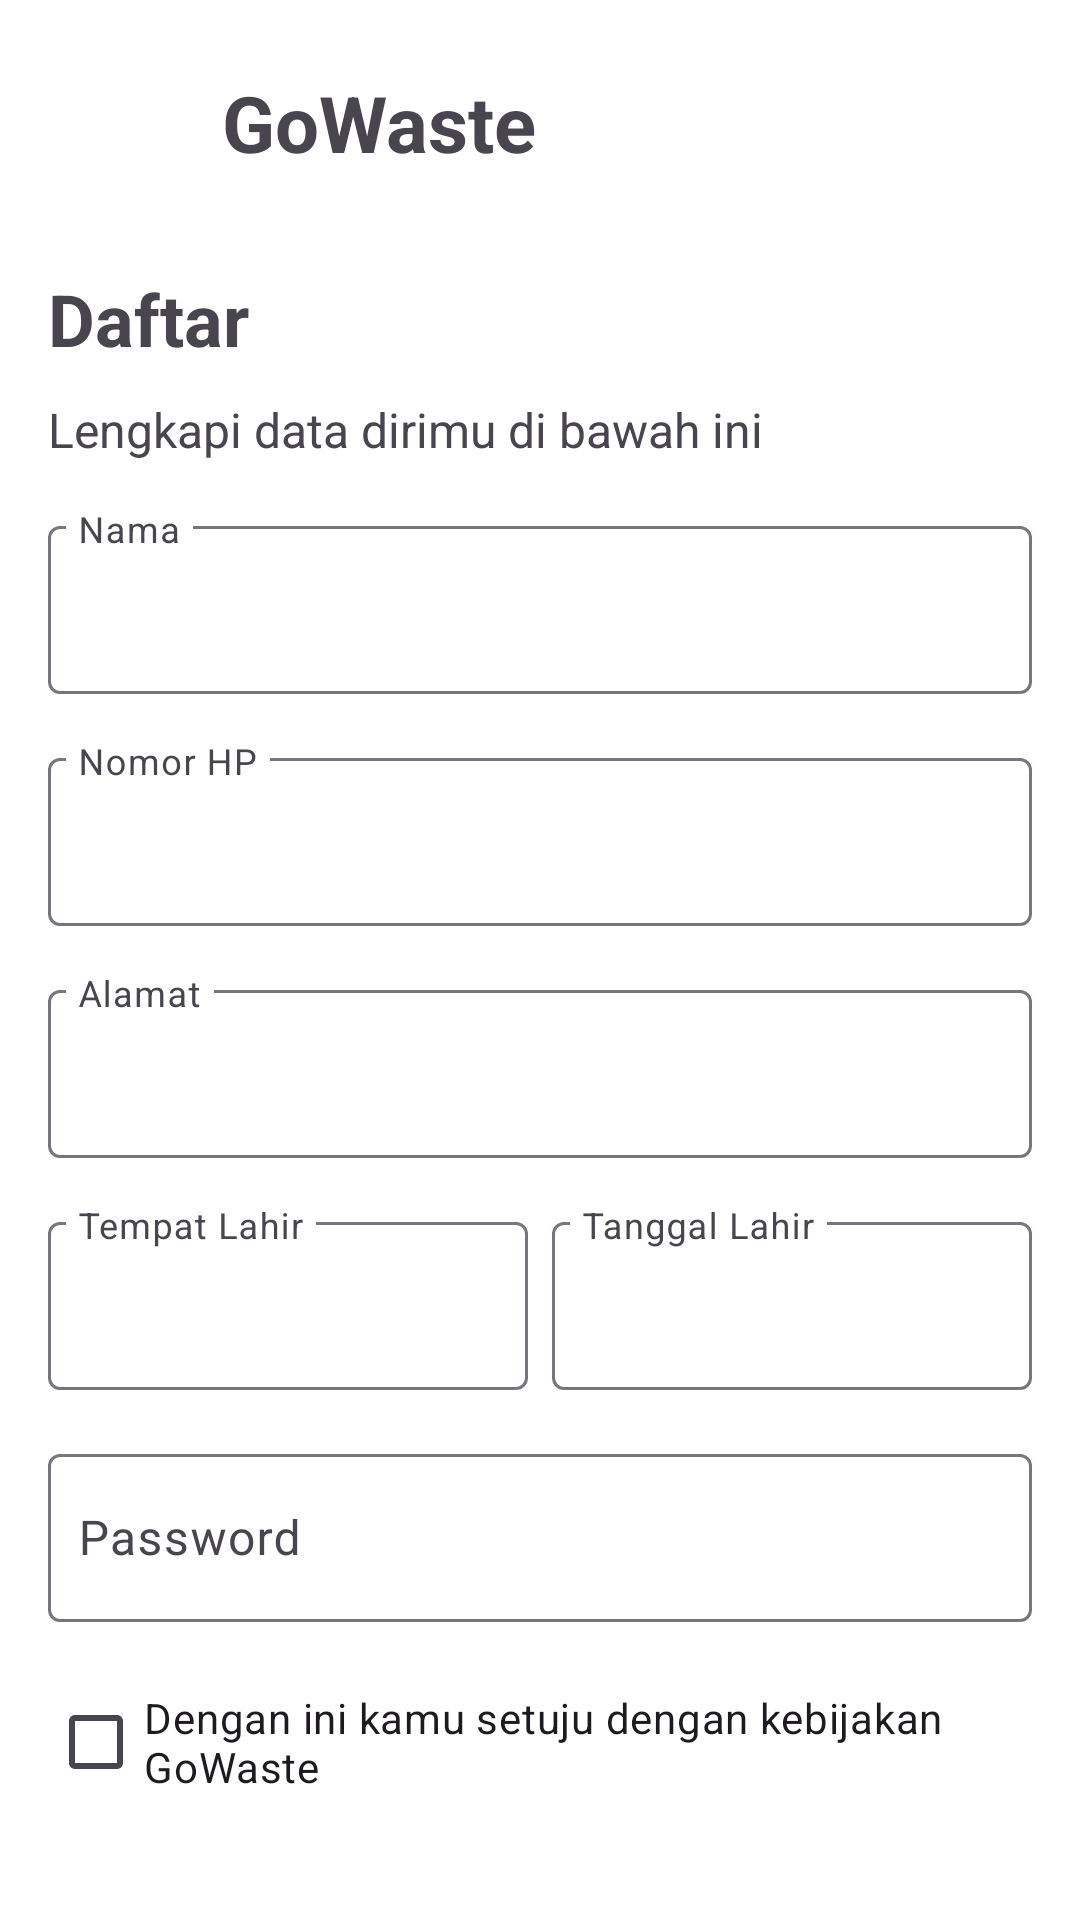

Layout XML and referenced resources for this Android screen:
<!-- AndroidManifest.xml: application theme Theme.GoWaste -->
<!-- res/layout/daftaractivity.xml -->
<LinearLayout xmlns:android="http://schemas.android.com/apk/res/android"
    android:layout_width="match_parent"
    android:layout_height="match_parent"
    android:padding="16dp"
    android:orientation="vertical"
    android:background="@android:color/white">

    
    <LinearLayout
        android:layout_width="match_parent"
        android:layout_height="wrap_content"
        android:orientation="horizontal"
        android:gravity="center_vertical"
        android:layout_marginBottom="24dp">

        <ImageView
            android:layout_width="50dp"
            android:layout_height="50dp"
            android:src="@drawable/gowastelogo" />

        <TextView
            android:layout_width="wrap_content"
            android:layout_height="wrap_content"
            android:layout_marginStart="8dp"
            android:text="GoWaste"
            android:textSize="26sp"
            android:textStyle="bold" />
    </LinearLayout>


    <TextView
        android:layout_width="wrap_content"
        android:layout_height="wrap_content"
        android:text="Daftar"
        android:textSize="24sp"
        android:textStyle="bold"
        android:layout_marginBottom="10dp"/>


    <TextView
        android:layout_width="wrap_content"
        android:layout_height="wrap_content"
        android:text="Lengkapi data dirimu di bawah ini"
        android:textSize="16sp"
        android:layout_marginBottom="16dp"/>


    <com.google.android.material.textfield.TextInputLayout
        android:layout_width="match_parent"
        android:layout_height="wrap_content"
        android:hint="Nama"
        android:layout_marginBottom="16dp">

        <com.google.android.material.textfield.TextInputEditText
            android:layout_width="match_parent"
            android:layout_height="wrap_content"
            android:minHeight="56dp"
            android:padding="10dp"
            android:text="  " />
    </com.google.android.material.textfield.TextInputLayout>


    <com.google.android.material.textfield.TextInputLayout
        android:layout_width="match_parent"
        android:layout_height="wrap_content"
        android:hint="Nomor HP"
        android:layout_marginBottom="16dp">

        <com.google.android.material.textfield.TextInputEditText
            android:layout_width="match_parent"
            android:layout_height="wrap_content"
            android:inputType="phone"
            android:minHeight="56dp"
            android:padding="10dp"
            android:text="  " />
    </com.google.android.material.textfield.TextInputLayout>


    <com.google.android.material.textfield.TextInputLayout
        android:layout_width="match_parent"
        android:layout_height="wrap_content"
        android:hint="Alamat"
        android:layout_marginBottom="16dp">

        <com.google.android.material.textfield.TextInputEditText
            android:layout_width="match_parent"
            android:layout_height="wrap_content"
            android:minHeight="56dp"
            android:padding="10dp"
            android:text="  " />
    </com.google.android.material.textfield.TextInputLayout>


    <LinearLayout
        android:layout_width="match_parent"
        android:layout_height="wrap_content"
        android:orientation="horizontal"
        android:layout_marginBottom="16dp">

        <com.google.android.material.textfield.TextInputLayout
            android:layout_width="0dp"
            android:layout_height="wrap_content"
            android:layout_weight="1"
            android:layout_marginEnd="8dp"
            android:hint="Tempat Lahir">

            <com.google.android.material.textfield.TextInputEditText
                android:layout_width="match_parent"
                android:layout_height="wrap_content"
                android:minHeight="56dp"
                android:padding="10dp"
                android:text="  " />
        </com.google.android.material.textfield.TextInputLayout>

        <com.google.android.material.textfield.TextInputLayout
            android:layout_width="0dp"
            android:layout_height="wrap_content"
            android:layout_weight="1"
            android:hint="Tanggal Lahir">

            <com.google.android.material.textfield.TextInputEditText
                android:id="@+id/etTanggalLahir"
                android:layout_width="match_parent"
                android:layout_height="wrap_content"
                android:focusable="false"
                android:minHeight="56dp"
                android:padding="10dp"
                android:text="  " />
        </com.google.android.material.textfield.TextInputLayout>
    </LinearLayout>

    <com.google.android.material.textfield.TextInputLayout
        android:layout_width="match_parent"
        android:layout_height="wrap_content"
        android:hint="Password"
        android:layout_marginBottom="16dp">

        <com.google.android.material.textfield.TextInputEditText
            android:layout_width="match_parent"
            android:layout_height="wrap_content"
            android:inputType="textPassword"
            android:minHeight="56dp"
            android:padding="10dp" />
    </com.google.android.material.textfield.TextInputLayout>

    <CheckBox
        android:layout_width="wrap_content"
        android:layout_height="wrap_content"
        android:text="Dengan ini kamu setuju dengan kebijakan GoWaste"
        android:layout_marginBottom="16dp"/>

    
    <Button
        android:id="@+id/buttonDaftar"
        android:layout_width="match_parent"
        android:layout_height="56dp"
        android:text="Daftar"
        android:backgroundTint="@color/hijau"
        android:textColor="@android:color/white"/>
</LinearLayout>
<!-- resources referenced by this layout -->
<resources>
  <color name="hijau">#06730A</color>
  <style name="Theme.GoWaste" parent="Base.Theme.GoWaste" />
  <style name="Base.Theme.GoWaste" parent="Theme.Material3.DayNight.NoActionBar">
          
          
      </style>
</resources>
